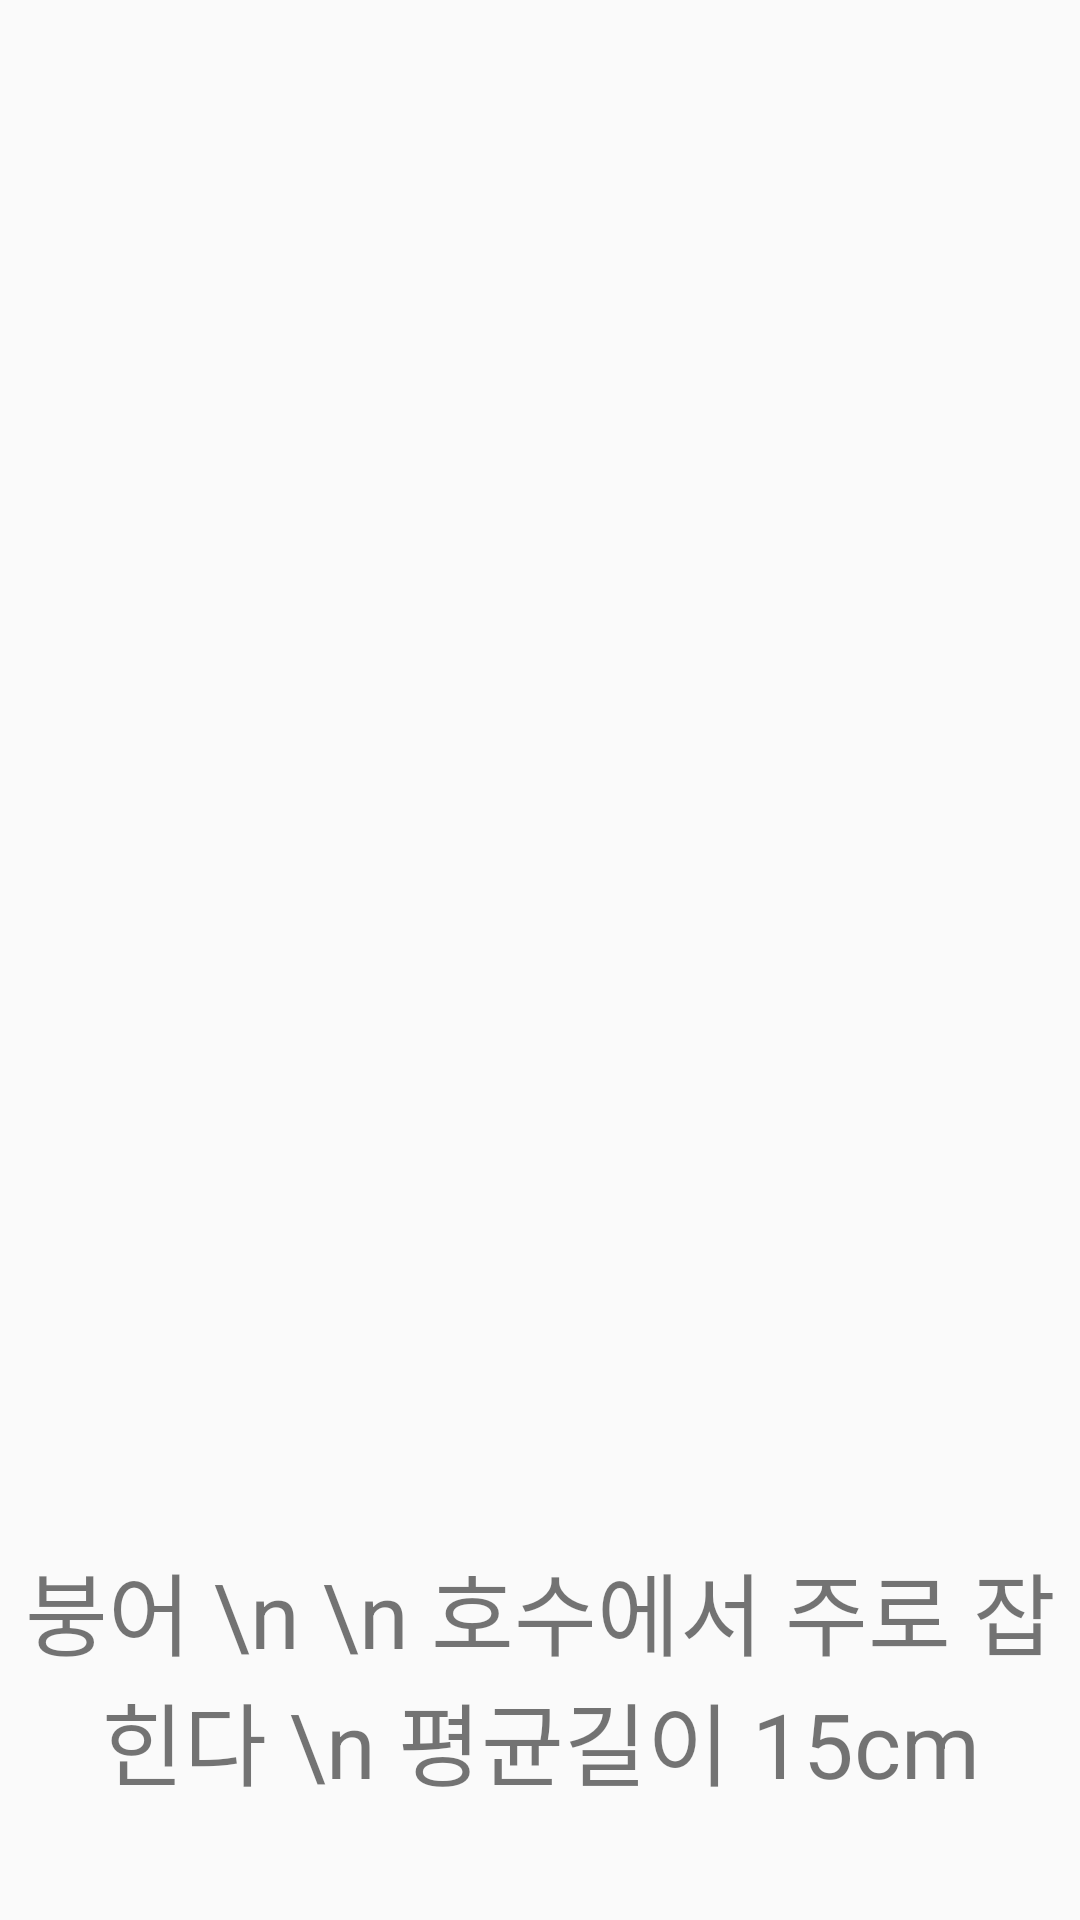

Reconstruct the res/layout file that produces this screen, plus the resources it refers to.
<!-- AndroidManifest.xml: application theme Theme.ARFishing -->
<!-- res/layout/dialog.xml -->
<?xml version="1.0" encoding="utf-8"?>

<LinearLayout xmlns:android="http://schemas.android.com/apk/res/android"
    android:layout_width="match_parent"
    android:layout_height="match_parent"
    android:orientation="vertical">

    <ImageView
        android:layout_width="wrap_content"
        android:layout_height="wrap_content"
        android:id="@+id/bigimg"/>

    <ImageView
        android:id="@+id/imagview"
        android:layout_width="match_parent"
        android:layout_height="515dp" />

    <TextView
        android:layout_width="match_parent"
        android:layout_height="wrap_content"
        android:gravity="center"
        android:text="붕어 \n \n 호수에서 주로 잡힌다 \n 평균길이 15cm"
        android:textSize="30dp" />



</LinearLayout>
<!-- resources referenced by this layout -->
<resources>
  <style name="Theme.ARFishing" parent="Theme.AppCompat.Light">
          
          <item name="colorPrimary">@color/purple_500</item>
          <item name="colorPrimaryVariant">@color/purple_700</item>
          <item name="colorOnPrimary">@color/white</item>
          
          <item name="colorSecondary">@color/teal_200</item>
          <item name="colorSecondaryVariant">@color/teal_700</item>
          <item name="colorOnSecondary">@color/black</item>
          
          <item name="android:statusBarColor" tools:targetApi="l">?attr/colorPrimaryVariant</item>
          
          <item name="windowActionBar">false</item>
          <item name="windowNoTitle">true</item>
          <item name="android:windowFullscreen">true</item>
      </style>
  <!-- not gathered from this repository: default colours our renderer supplied (Android Studio template values) -->
  <color name="purple_500">#FF6200EE</color>
  <color name="purple_700">#FF3700B3</color>
  <color name="teal_200">#FF03DAC5</color>
  <color name="teal_700">#FF018786</color>
  <color name="black">#FF000000</color>
  <color name="white">#FFFFFFFF</color>
</resources>
